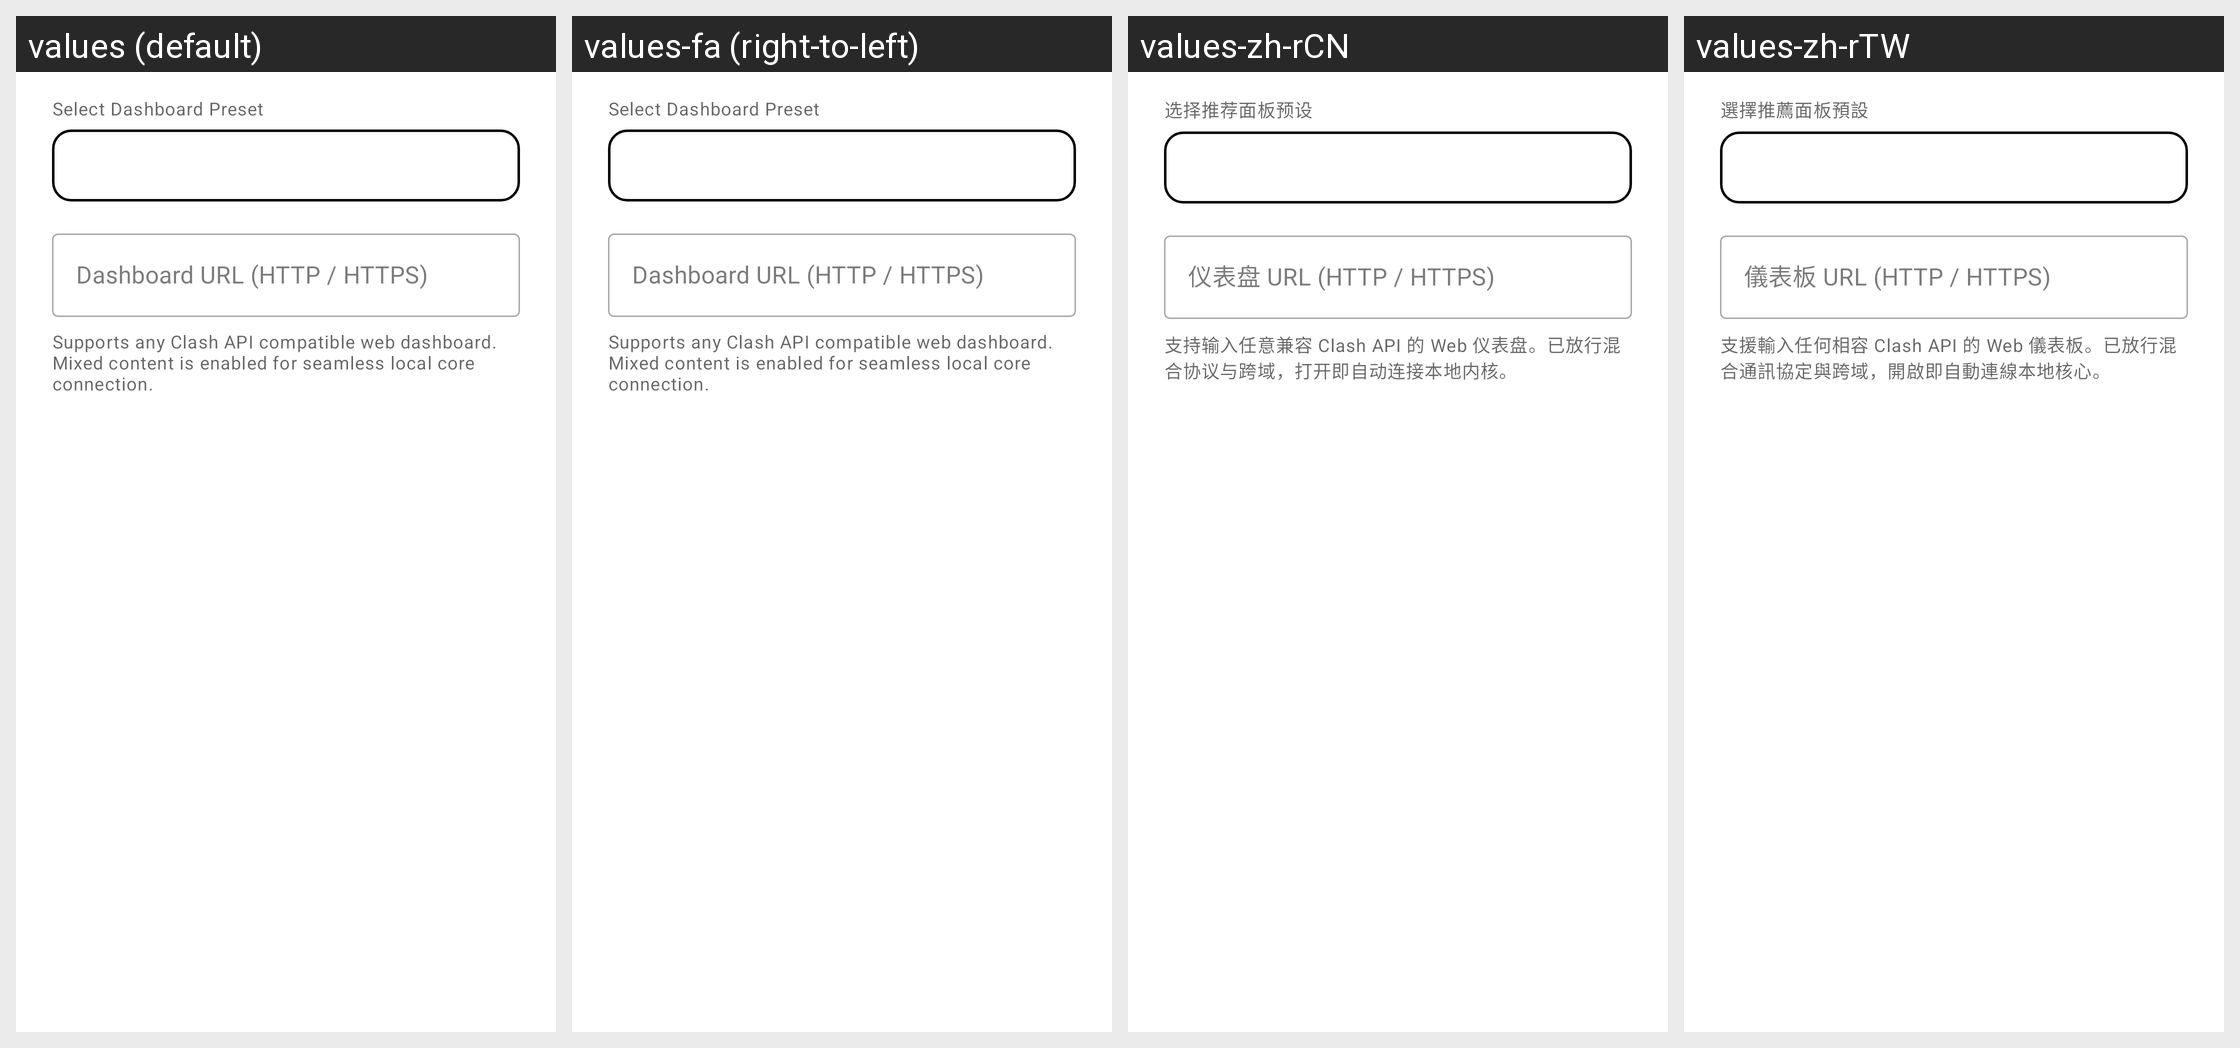

Strings drawn on this Android screen and how each of the app's shown locales translates them:
Android screen res/layout/layout_dialog_dashboard_url.xml rendered under 4 locales, left to right: values (default), values-fa (right-to-left), values-zh-rCN, values-zh-rTW. Device: Nexus 5 (rendered at 1080×1920; each locale shown at half size, 540×960, under a caption strip naming it); theme Theme.Start.
Other locales in the repository, not shown: values-ru, values-uk, values-zh-rHK.
Strings drawn on this screen, with the default value and each locale's value (text and hints the layout hard-codes, and strings that could not be matched under every locale, appear in the picture but are not listed):

dashboard_preset_label
  values: Select Dashboard Preset
  values-fa: Select Dashboard Preset  [not translated; the default value is used]
  values-zh-rCN: 选择推荐面板预设
  values-zh-rTW: 選擇推薦面板預設

dashboard_url_hint
  values: Dashboard URL (HTTP / HTTPS)
  values-fa: Dashboard URL (HTTP / HTTPS)  [not translated; the default value is used]
  values-zh-rCN: 仪表盘 URL (HTTP / HTTPS)
  values-zh-rTW: 儀表板 URL (HTTP / HTTPS)

dashboard_url_tips
  values: Supports any Clash API compatible web dashboard. Mixed content is enabled for seamless local core connection.
  values-fa: Supports any Clash API compatible web dashboard. Mixed content is enabled for seamless local core connection.  [not translated; the default value is used]
  values-zh-rCN: 支持输入任意兼容 Clash API 的 Web 仪表盘。已放行混合协议与跨域，打开即自动连接本地内核。
  values-zh-rTW: 支援輸入任何相容 Clash API 的 Web 儀表板。已放行混合通訊協定與跨域，開啟即自動連線本地核心。
